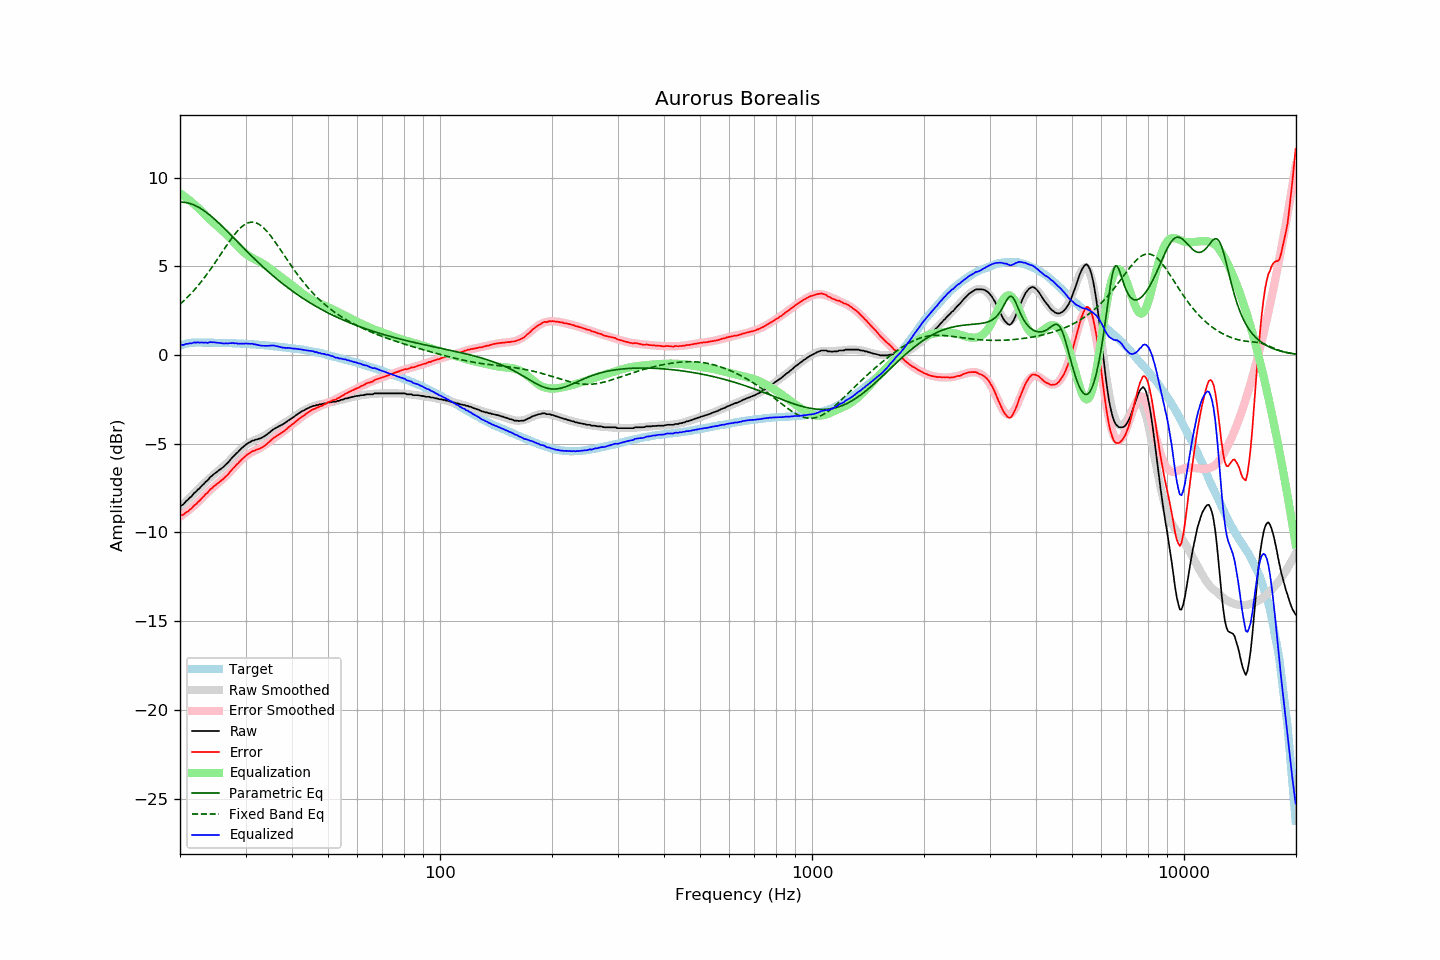

Values plotted in this chart, from the file beside it:
frequency, raw, error, smoothed, error_smoothed, equalization, parametric_eq, fixed_band_eq, equalized_raw, equalized_smoothed, target
20.00, -8.54, -9.06, -8.57, -9.12, 9.12, 8.61, 2.86, 0.58, 0.54, 0.52
20.20, -8.48, -9.03, -8.49, -9.05, 9.05, 8.61, 2.94, 0.58, 0.57, 0.55
20.40, -8.43, -9.01, -8.40, -8.99, 8.99, 8.61, 3.02, 0.56, 0.59, 0.58
20.61, -8.33, -8.93, -8.31, -8.92, 8.92, 8.60, 3.10, 0.59, 0.61, 0.60
20.81, -8.22, -8.85, -8.23, -8.85, 8.85, 8.58, 3.19, 0.63, 0.63, 0.63
21.02, -8.16, -8.82, -8.14, -8.78, 8.78, 8.56, 3.28, 0.62, 0.64, 0.66
21.23, -8.05, -8.72, -8.05, -8.71, 8.71, 8.54, 3.38, 0.66, 0.66, 0.67
21.44, -7.99, -8.67, -7.96, -8.63, 8.63, 8.51, 3.47, 0.64, 0.67, 0.68
21.66, -7.88, -8.57, -7.87, -8.55, 8.55, 8.48, 3.57, 0.68, 0.68, 0.69
21.87, -7.77, -8.46, -7.79, -8.48, 8.48, 8.44, 3.67, 0.71, 0.69, 0.69
22.09, -7.71, -8.41, -7.70, -8.40, 8.40, 8.40, 3.78, 0.69, 0.70, 0.70
22.31, -7.60, -8.30, -7.61, -8.31, 8.31, 8.35, 3.88, 0.72, 0.70, 0.70
22.54, -7.53, -8.23, -7.52, -8.22, 8.22, 8.30, 3.99, 0.69, 0.71, 0.70
22.76, -7.43, -8.13, -7.42, -8.13, 8.13, 8.25, 4.10, 0.70, 0.70, 0.70
22.99, -7.34, -8.03, -7.33, -8.04, 8.04, 8.19, 4.22, 0.70, 0.70, 0.69
23.22, -7.26, -7.95, -7.24, -7.94, 7.94, 8.13, 4.34, 0.69, 0.70, 0.69
23.45, -7.15, -7.84, -7.15, -7.85, 7.85, 8.06, 4.46, 0.70, 0.70, 0.69
23.69, -7.09, -7.78, -7.07, -7.77, 7.77, 7.99, 4.58, 0.68, 0.70, 0.69
23.92, -6.98, -7.67, -6.98, -7.68, 7.68, 7.92, 4.70, 0.70, 0.69, 0.69
24.16, -6.87, -7.56, -6.90, -7.60, 7.60, 7.85, 4.83, 0.73, 0.69, 0.69
24.40, -6.81, -7.50, -6.83, -7.52, 7.52, 7.77, 4.96, 0.71, 0.69, 0.69
24.65, -6.72, -7.40, -6.75, -7.43, 7.43, 7.69, 5.09, 0.72, 0.69, 0.68
24.89, -6.66, -7.34, -6.67, -7.36, 7.36, 7.61, 5.22, 0.70, 0.69, 0.68
25.14, -6.59, -7.27, -6.59, -7.28, 7.28, 7.53, 5.36, 0.69, 0.68, 0.68
25.39, -6.52, -7.20, -6.52, -7.20, 7.20, 7.44, 5.49, 0.68, 0.68, 0.68
25.65, -6.45, -7.13, -6.44, -7.12, 7.12, 7.36, 5.63, 0.67, 0.68, 0.68
25.91, -6.38, -7.05, -6.36, -7.04, 7.04, 7.27, 5.77, 0.66, 0.68, 0.67
26.16, -6.32, -6.99, -6.28, -6.96, 6.96, 7.18, 5.90, 0.64, 0.68, 0.67
26.43, -6.22, -6.89, -6.20, -6.87, 6.87, 7.09, 6.04, 0.65, 0.67, 0.67
26.69, -6.14, -6.81, -6.11, -6.79, 6.79, 7.00, 6.17, 0.65, 0.67, 0.67
26.96, -6.05, -6.72, -6.03, -6.70, 6.70, 6.91, 6.30, 0.65, 0.67, 0.67
27.23, -5.94, -6.60, -5.94, -6.60, 6.60, 6.82, 6.43, 0.66, 0.66, 0.66
27.50, -5.84, -6.50, -5.84, -6.51, 6.51, 6.73, 6.56, 0.67, 0.66, 0.66
27.77, -5.74, -6.39, -5.75, -6.41, 6.41, 6.63, 6.68, 0.67, 0.66, 0.65
28.05, -5.66, -6.31, -5.66, -6.31, 6.31, 6.54, 6.80, 0.65, 0.65, 0.65
28.33, -5.55, -6.19, -5.56, -6.21, 6.21, 6.45, 6.91, 0.66, 0.65, 0.64
28.62, -5.48, -6.12, -5.47, -6.11, 6.11, 6.35, 7.01, 0.63, 0.65, 0.64
28.90, -5.38, -6.02, -5.38, -6.02, 6.02, 6.26, 7.11, 0.64, 0.64, 0.64
29.19, -5.29, -5.92, -5.29, -5.93, 5.93, 6.17, 7.19, 0.64, 0.64, 0.63
29.48, -5.21, -5.84, -5.21, -5.84, 5.84, 6.08, 7.27, 0.64, 0.63, 0.63
29.78, -5.13, -5.75, -5.14, -5.76, 5.76, 5.99, 7.33, 0.64, 0.63, 0.62
30.08, -5.05, -5.67, -5.07, -5.69, 5.69, 5.89, 7.39, 0.64, 0.62, 0.62
30.38, -4.99, -5.60, -5.01, -5.63, 5.63, 5.80, 7.43, 0.64, 0.62, 0.61
30.68, -4.94, -5.55, -4.96, -5.57, 5.57, 5.71, 7.46, 0.63, 0.61, 0.61
30.99, -4.89, -5.49, -4.91, -5.51, 5.51, 5.62, 7.48, 0.63, 0.60, 0.60
31.30, -4.83, -5.42, -4.87, -5.46, 5.46, 5.53, 7.48, 0.64, 0.60, 0.59
31.61, -4.82, -5.41, -4.82, -5.42, 5.42, 5.44, 7.47, 0.60, 0.59, 0.59
31.93, -4.78, -5.36, -4.79, -5.37, 5.37, 5.36, 7.45, 0.59, 0.59, 0.58
32.24, -4.76, -5.33, -4.75, -5.33, 5.33, 5.27, 7.42, 0.57, 0.58, 0.57
32.57, -4.73, -5.30, -4.71, -5.28, 5.28, 5.18, 7.37, 0.55, 0.57, 0.57
32.89, -4.70, -5.26, -4.66, -5.23, 5.23, 5.10, 7.31, 0.53, 0.56, 0.56
33.22, -4.66, -5.21, -4.62, -5.18, 5.18, 5.01, 7.24, 0.52, 0.56, 0.55
33.55, -4.61, -5.16, -4.57, -5.12, 5.12, 4.93, 7.16, 0.51, 0.55, 0.55
33.89, -4.55, -5.09, -4.52, -5.06, 5.06, 4.85, 7.07, 0.51, 0.54, 0.54
34.23, -4.49, -5.02, -4.47, -5.00, 5.00, 4.77, 6.98, 0.51, 0.53, 0.53
34.57, -4.42, -4.94, -4.41, -4.94, 4.94, 4.69, 6.87, 0.52, 0.52, 0.52
34.92, -4.35, -4.86, -4.36, -4.87, 4.87, 4.61, 6.76, 0.52, 0.51, 0.51
35.27, -4.27, -4.77, -4.30, -4.80, 4.80, 4.53, 6.64, 0.53, 0.51, 0.50
35.62, -4.20, -4.69, -4.24, -4.73, 4.73, 4.45, 6.52, 0.54, 0.50, 0.49
35.97, -4.15, -4.63, -4.18, -4.66, 4.66, 4.37, 6.39, 0.52, 0.49, 0.48
... 635 more rows
